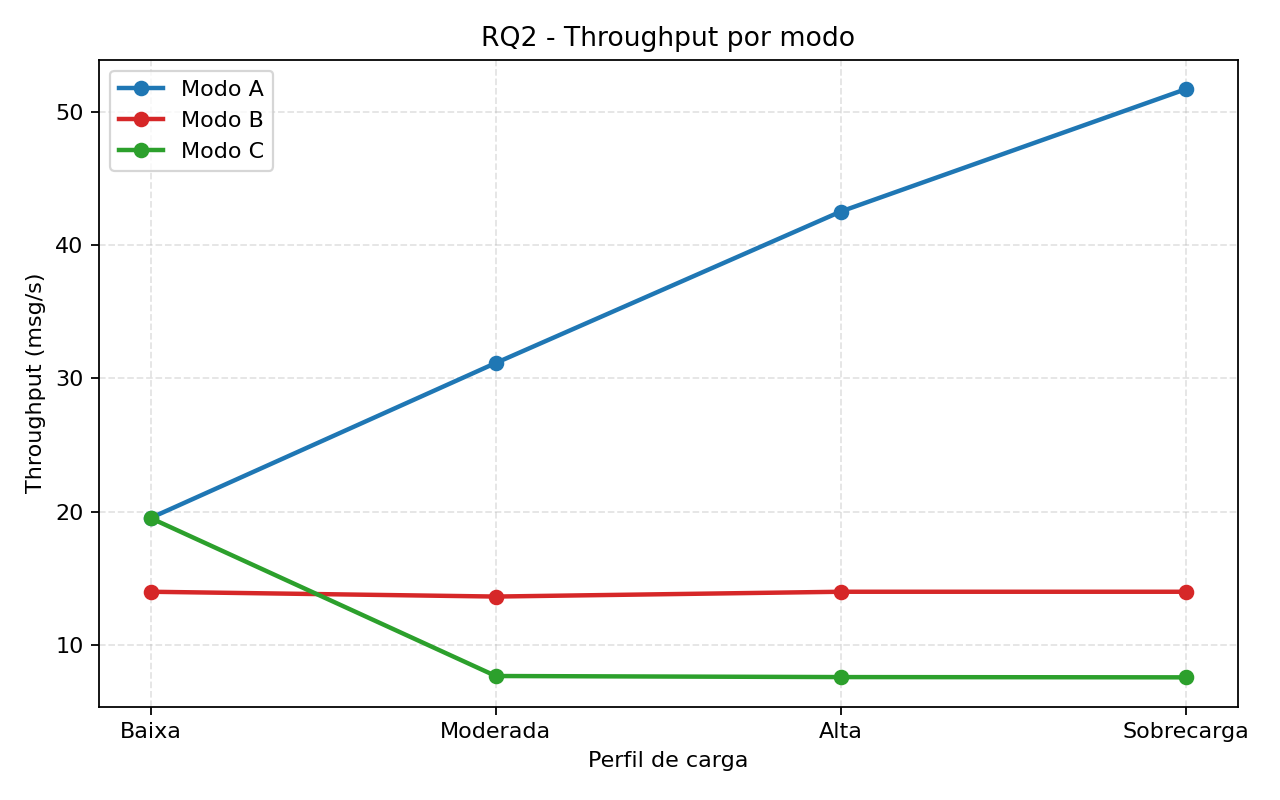

The data file committed next to this chart (first rows):
load_profile, winner_mode, winner_throughput_messages_s, mode_a_throughput_messages_s, mode_a_gap_to_best_messages_s, mode_b_throughput_messages_s, mode_b_gap_to_best_messages_s, mode_c_throughput_messages_s, mode_c_gap_to_best_messages_s
baixa, mode_a, 19.54, 19.54, 0.0, 14.0, 5.54, 19.52, 0.02
moderada, mode_a, 31.16, 31.16, 0.0, 13.64, 17.52, 7.68, 23.48
alta, mode_a, 42.52, 42.52, 0.0, 14.0, 28.52, 7.6, 34.92
sobrecarga, mode_a, 51.7, 51.7, 0.0, 14.0, 37.7, 7.58, 44.12
